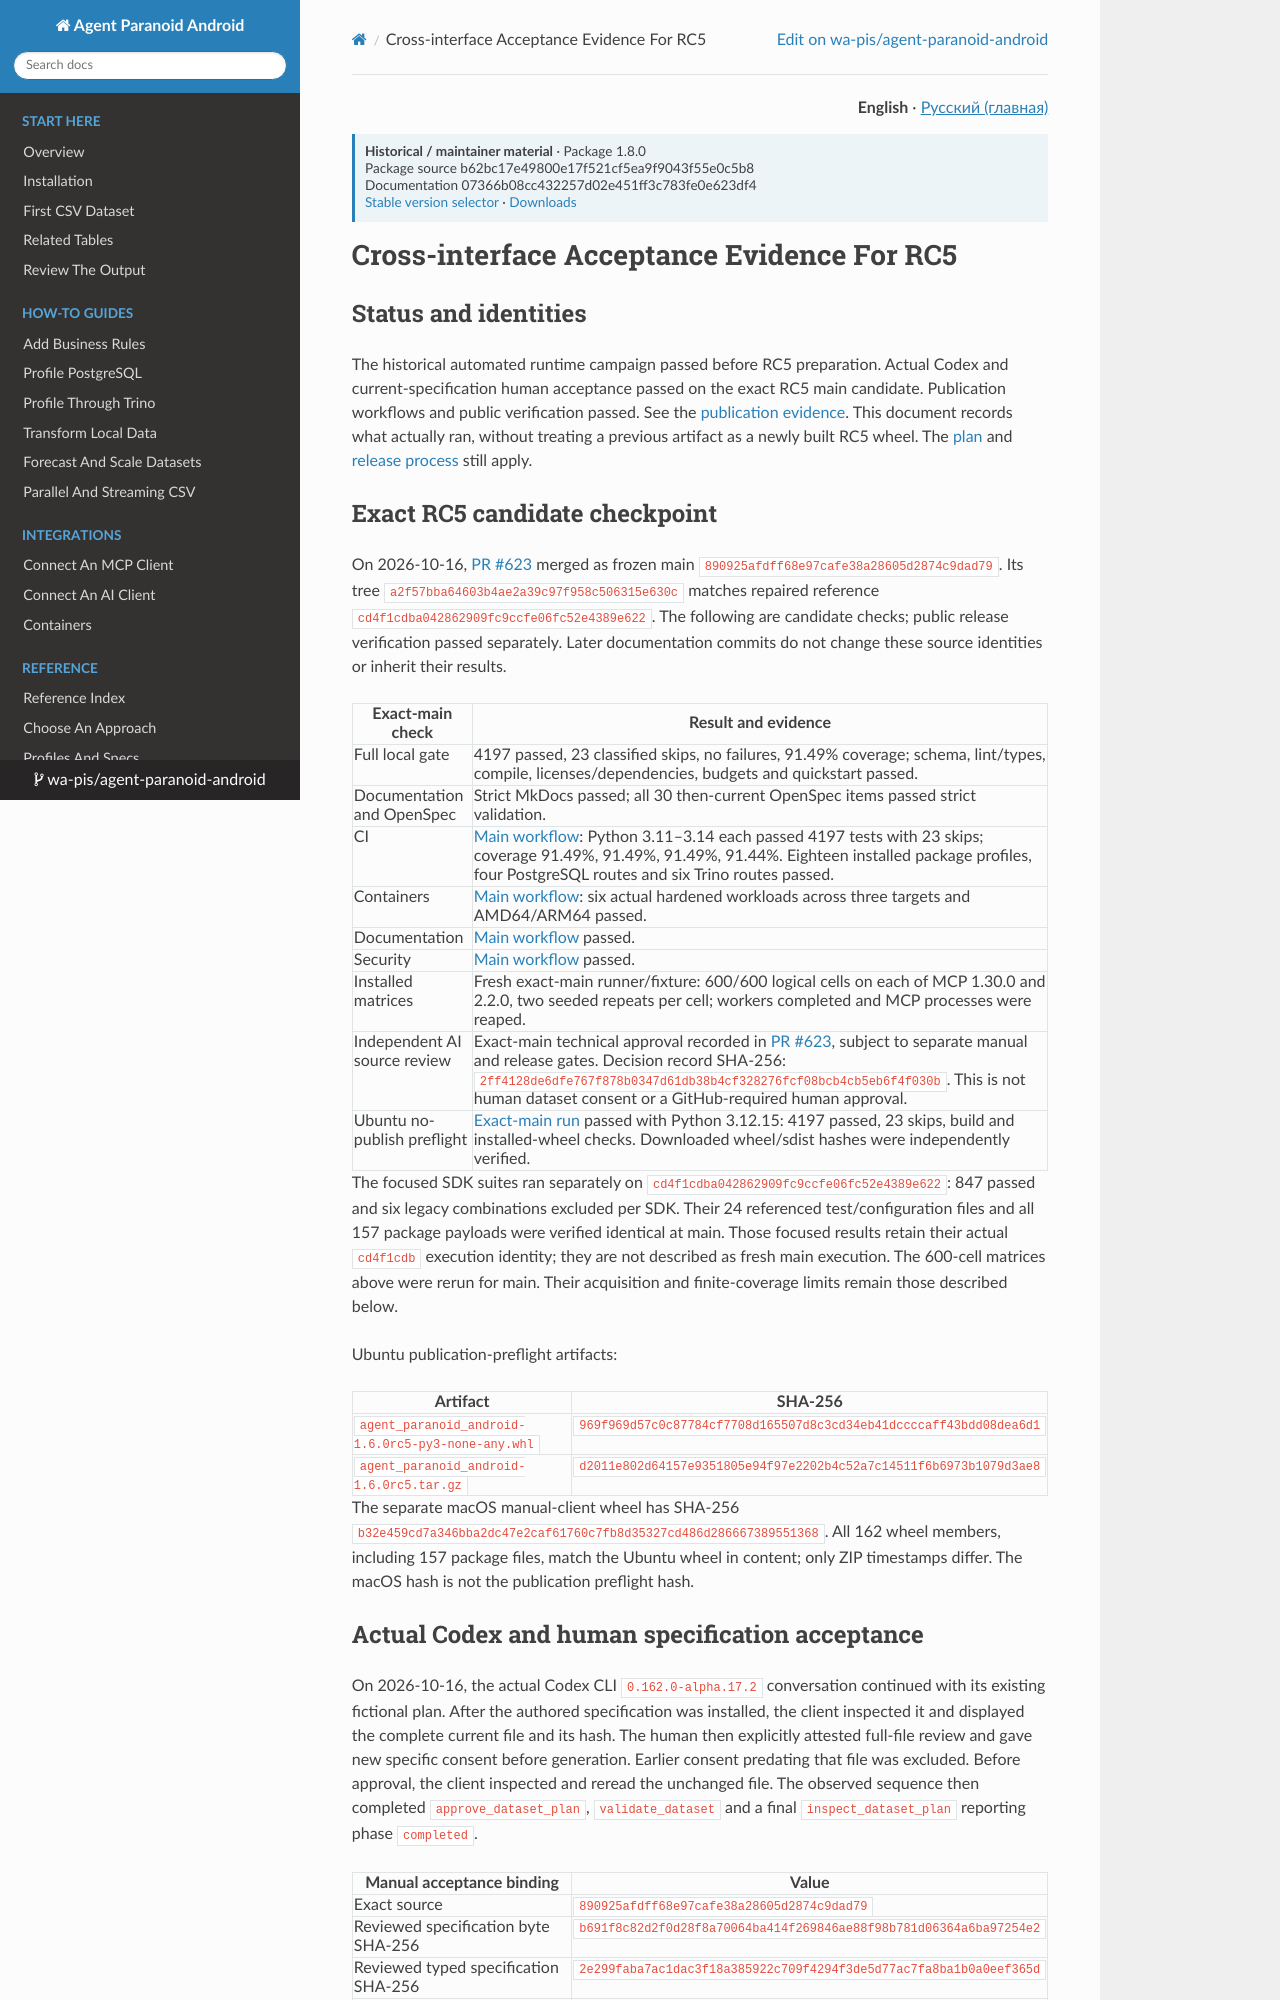

repository: wa-pis/agent-paranoid-android · page: versions/stable/acceptance-evidence-1.6.0rc5/index.html · generator: mkdocs

# Cross-interface Acceptance Evidence For RC5

## Status and identities

The historical automated runtime campaign passed before RC5 preparation. Actual
Codex and current-specification human acceptance passed on the exact RC5 main
candidate. Publication workflows and public verification passed.
See the [publication evidence](release-evidence-1.6.0rc5.md). This document
records what actually ran, without treating a previous artifact as a newly built RC5 wheel.
The [plan](acceptance-matrix.md) and [release process](release.md) still apply.

## Exact RC5 candidate checkpoint

On 2026-10-16, [PR #623](https://github.com/wa-pis/agent-paranoid-android/pull/623)
merged as frozen main `890925afdff68e97cafe38a28605d2874c9dad79`. Its tree
`a2f57bba64603b4ae2a39c97f958c506315e630c` matches repaired reference
`cd4f1cdba042862909fc9ccfe06fc52e4389e622`. The following are candidate checks;
public release verification passed separately. Later documentation commits do not
change these source identities or inherit their results.

| Exact-main check | Result and evidence |
| --- | --- |
| Full local gate | 4197 passed, 23 classified skips, no failures, 91.49% coverage; schema, lint/types, compile, licenses/dependencies, budgets and quickstart passed. |
| Documentation and OpenSpec | Strict MkDocs passed; all 30 then-current OpenSpec items passed strict validation. |
| CI | [Main workflow](https://github.com/wa-pis/agent-paranoid-android/actions/runs/38923245358): Python 3.11–3.14 each passed 4197 tests with 23 skips; coverage 91.49%, 91.49%, 91.49%, 91.44%. Eighteen installed package profiles, four PostgreSQL routes and six Trino routes passed. |
| Containers | [Main workflow](https://github.com/wa-pis/agent-paranoid-android/actions/runs/38923245187): six actual hardened workloads across three targets and AMD64/ARM64 passed. |
| Documentation | [Main workflow](https://github.com/wa-pis/agent-paranoid-android/actions/runs/38923245368) passed. |
| Security | [Main workflow](https://github.com/wa-pis/agent-paranoid-android/actions/runs/38923245355) passed. |
| Installed matrices | Fresh exact-main runner/fixture: 600/600 logical cells on each of MCP 1.30.0 and 2.2.0, two seeded repeats per cell; workers completed and MCP processes were reaped. |
| Independent AI source review | Exact-main technical approval recorded in [PR #623](https://github.com/wa-pis/agent-paranoid-android/pull/623), subject to separate manual and release gates. Decision record SHA-256: `2ff4128de6dfe767f878b0347d61db38b4cf328276fcf08bcb4cb5eb6f4f030b`. This is not human dataset consent or a GitHub-required human approval. |
| Ubuntu no-publish preflight | [Exact-main run](https://github.com/wa-pis/agent-paranoid-android/actions/runs/38923785970) passed with Python 3.12.15: 4197 passed, 23 skips, build and installed-wheel checks. Downloaded wheel/sdist hashes were independently verified. |

The focused SDK suites ran separately on `cd4f1cdba042862909fc9ccfe06fc52e4389e622`:
847 passed and six legacy combinations excluded per SDK. Their 24 referenced
test/configuration files and all 157 package payloads were verified identical
at main. Those focused results retain their actual `cd4f1cdb` execution identity;
they are not described as fresh main execution. The 600-cell matrices above
were rerun for main. Their acquisition and finite-coverage limits remain those
described below.

Ubuntu publication-preflight artifacts:

| Artifact | SHA-256 |
| --- | --- |
| `agent_paranoid_android-1.6.0rc5-py3-none-any.whl` | `969f969d57c0c87784cf7708d165507d8c3cd34eb41dccccaff43bdd08dea6d1` |
| `agent_paranoid_android-1.6.0rc5.tar.gz` | `d2011e802d64157e9351805e94f97e2202b4c52a7c14511f6b6973b1079d3ae8` |

The separate macOS manual-client wheel has SHA-256
`b32e459cd7a346bba2dc47e2caf61760c7fb8d35327cd486d286667389551368`.
All 162 wheel members, including 157 package files, match the Ubuntu wheel in
content; only ZIP timestamps differ. The macOS hash is not the publication
preflight hash.
